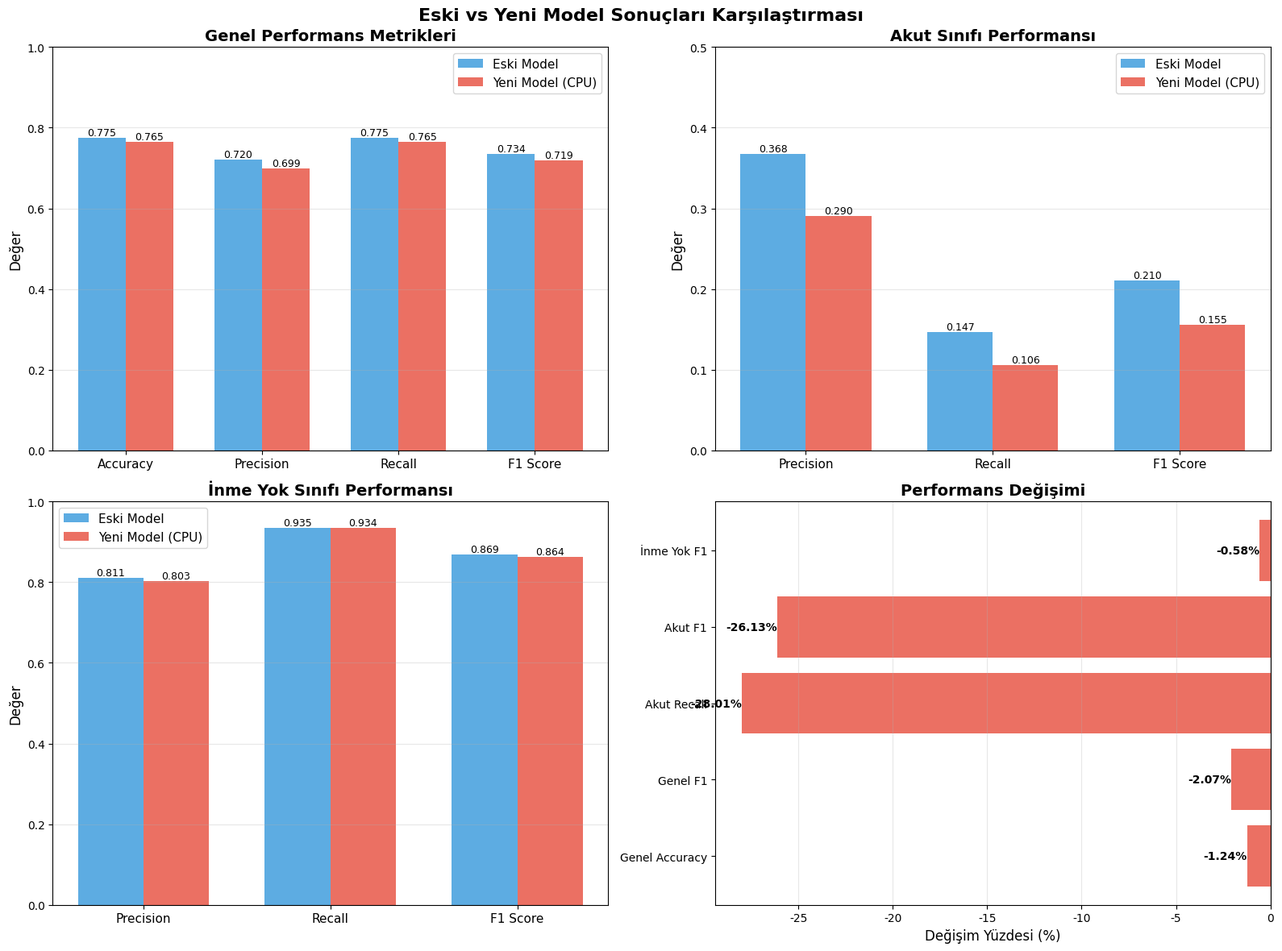

This figure's Python source: (Note: this script raises an exception after producing the figure.)
"""
Eski ve Yeni Sonuçları Karşılaştırma Grafiği
"""

import pandas as pd
import matplotlib.pyplot as plt
import numpy as np
from pathlib import Path
import json

# Türkçe karakter desteği
plt.rcParams['font.family'] = 'DejaVu Sans'
plt.rcParams['axes.unicode_minus'] = False

# Sonuç dosyalarını oku
results_dir = Path("results")

# Eski sonuçlar (ilk eğitim)
old_metrics = {
    "Akut": {
        "precision": 0.3676,
        "recall": 0.1471,
        "f1_score": 0.2101
    },
    "İnme Yok": {
        "precision": 0.8107,
        "recall": 0.9352,
        "f1_score": 0.8685
    },
    "Genel": {
        "accuracy": 0.7746,
        "precision": 0.7204,
        "recall": 0.7746,
        "f1_score": 0.7343
    }
}

# Yeni sonuçlar (CPU eğitimi sonrası)
new_metrics = {
    "Akut": {
        "precision": 0.2903,
        "recall": 0.1059,
        "f1_score": 0.1552
    },
    "İnme Yok": {
        "precision": 0.8031,
        "recall": 0.9337,
        "f1_score": 0.8635
    },
    "Genel": {
        "accuracy": 0.7650,
        "precision": 0.6986,
        "recall": 0.7650,
        "f1_score": 0.7191
    }
}

# Grafik oluştur
fig, axes = plt.subplots(2, 2, figsize=(16, 12))
fig.suptitle('Eski vs Yeni Model Sonuçları Karşılaştırması', fontsize=16, fontweight='bold')

# 1. Genel Metrikler Karşılaştırması
ax1 = axes[0, 0]
categories = ['Accuracy', 'Precision', 'Recall', 'F1 Score']
old_values = [
    old_metrics["Genel"]["accuracy"],
    old_metrics["Genel"]["precision"],
    old_metrics["Genel"]["recall"],
    old_metrics["Genel"]["f1_score"]
]
new_values = [
    new_metrics["Genel"]["accuracy"],
    new_metrics["Genel"]["precision"],
    new_metrics["Genel"]["recall"],
    new_metrics["Genel"]["f1_score"]
]

x = np.arange(len(categories))
width = 0.35

bars1 = ax1.bar(x - width/2, old_values, width, label='Eski Model', color='#3498db', alpha=0.8)
bars2 = ax1.bar(x + width/2, new_values, width, label='Yeni Model (CPU)', color='#e74c3c', alpha=0.8)

ax1.set_ylabel('Değer', fontsize=12)
ax1.set_title('Genel Performans Metrikleri', fontsize=14, fontweight='bold')
ax1.set_xticks(x)
ax1.set_xticklabels(categories, fontsize=11)
ax1.legend(fontsize=11)
ax1.set_ylim([0, 1])
ax1.grid(axis='y', alpha=0.3)

# Değerleri çubukların üzerine yaz
for bars in [bars1, bars2]:
    for bar in bars:
        height = bar.get_height()
        ax1.text(bar.get_x() + bar.get_width()/2., height,
                f'{height:.3f}',
                ha='center', va='bottom', fontsize=9)

# 2. Akut Sınıfı Karşılaştırması
ax2 = axes[0, 1]
akut_metrics = ['Precision', 'Recall', 'F1 Score']
akut_old = [
    old_metrics["Akut"]["precision"],
    old_metrics["Akut"]["recall"],
    old_metrics["Akut"]["f1_score"]
]
akut_new = [
    new_metrics["Akut"]["precision"],
    new_metrics["Akut"]["recall"],
    new_metrics["Akut"]["f1_score"]
]

x2 = np.arange(len(akut_metrics))
bars3 = ax2.bar(x2 - width/2, akut_old, width, label='Eski Model', color='#3498db', alpha=0.8)
bars4 = ax2.bar(x2 + width/2, akut_new, width, label='Yeni Model (CPU)', color='#e74c3c', alpha=0.8)

ax2.set_ylabel('Değer', fontsize=12)
ax2.set_title('Akut Sınıfı Performansı', fontsize=14, fontweight='bold')
ax2.set_xticks(x2)
ax2.set_xticklabels(akut_metrics, fontsize=11)
ax2.legend(fontsize=11)
ax2.set_ylim([0, 0.5])
ax2.grid(axis='y', alpha=0.3)

for bars in [bars3, bars4]:
    for bar in bars:
        height = bar.get_height()
        ax2.text(bar.get_x() + bar.get_width()/2., height,
                f'{height:.3f}',
                ha='center', va='bottom', fontsize=9)

# 3. İnme Yok Sınıfı Karşılaştırması
ax3 = axes[1, 0]
inmeyok_metrics = ['Precision', 'Recall', 'F1 Score']
inmeyok_old = [
    old_metrics["İnme Yok"]["precision"],
    old_metrics["İnme Yok"]["recall"],
    old_metrics["İnme Yok"]["f1_score"]
]
inmeyok_new = [
    new_metrics["İnme Yok"]["precision"],
    new_metrics["İnme Yok"]["recall"],
    new_metrics["İnme Yok"]["f1_score"]
]

x3 = np.arange(len(inmeyok_metrics))
bars5 = ax3.bar(x3 - width/2, inmeyok_old, width, label='Eski Model', color='#3498db', alpha=0.8)
bars6 = ax3.bar(x3 + width/2, inmeyok_new, width, label='Yeni Model (CPU)', color='#e74c3c', alpha=0.8)

ax3.set_ylabel('Değer', fontsize=12)
ax3.set_title('İnme Yok Sınıfı Performansı', fontsize=14, fontweight='bold')
ax3.set_xticks(x3)
ax3.set_xticklabels(inmeyok_metrics, fontsize=11)
ax3.legend(fontsize=11)
ax3.set_ylim([0, 1])
ax3.grid(axis='y', alpha=0.3)

for bars in [bars5, bars6]:
    for bar in bars:
        height = bar.get_height()
        ax3.text(bar.get_x() + bar.get_width()/2., height,
                f'{height:.3f}',
                ha='center', va='bottom', fontsize=9)

# 4. Değişim Yüzdesi
ax4 = axes[1, 1]
changes = {
    'Genel Accuracy': ((new_metrics["Genel"]["accuracy"] - old_metrics["Genel"]["accuracy"]) / old_metrics["Genel"]["accuracy"]) * 100,
    'Genel F1': ((new_metrics["Genel"]["f1_score"] - old_metrics["Genel"]["f1_score"]) / old_metrics["Genel"]["f1_score"]) * 100,
    'Akut Recall': ((new_metrics["Akut"]["recall"] - old_metrics["Akut"]["recall"]) / old_metrics["Akut"]["recall"]) * 100,
    'Akut F1': ((new_metrics["Akut"]["f1_score"] - old_metrics["Akut"]["f1_score"]) / old_metrics["Akut"]["f1_score"]) * 100,
    'İnme Yok F1': ((new_metrics["İnme Yok"]["f1_score"] - old_metrics["İnme Yok"]["f1_score"]) / old_metrics["İnme Yok"]["f1_score"]) * 100,
}

change_labels = list(changes.keys())
change_values = list(changes.values())
colors = ['#e74c3c' if v < 0 else '#2ecc71' for v in change_values]

bars7 = ax4.barh(change_labels, change_values, color=colors, alpha=0.8)
ax4.set_xlabel('Değişim Yüzdesi (%)', fontsize=12)
ax4.set_title('Performans Değişimi', fontsize=14, fontweight='bold')
ax4.axvline(x=0, color='black', linestyle='-', linewidth=0.8)
ax4.grid(axis='x', alpha=0.3)

for i, (bar, val) in enumerate(zip(bars7, change_values)):
    ax4.text(val, i, f'{val:+.2f}%',
            ha='left' if val > 0 else 'right', va='center', fontsize=10, fontweight='bold')

plt.tight_layout()

# Grafiği kaydet
output_path = results_dir / "sonuc_karsilastirma_grafigi.png"
plt.savefig(output_path, dpi=300, bbox_inches='tight')
print(f"[OK] Grafik kaydedildi: {output_path}")

# Ayrıca PDF olarak da kaydet
output_path_pdf = results_dir / "sonuc_karsilastirma_grafigi.pdf"
plt.savefig(output_path_pdf, bbox_inches='tight')
print(f"[OK] PDF kaydedildi: {output_path_pdf}")

plt.close()

print("\n" + "="*80)
print("GRAFIK OZETI")
print("="*80)
print(f"\n[GENEL PERFORMANS]")
print(f"  Eski Model Accuracy: {old_metrics['Genel']['accuracy']:.4f} ({old_metrics['Genel']['accuracy']*100:.2f}%)")
print(f"  Yeni Model Accuracy: {new_metrics['Genel']['accuracy']:.4f} ({new_metrics['Genel']['accuracy']*100:.2f}%)")
print(f"  Degisim: {changes['Genel Accuracy']:+.2f}%")

print(f"\n[AKUT SINIFI]")
print(f"  Eski Recall: {old_metrics['Akut']['recall']:.4f} ({old_metrics['Akut']['recall']*100:.2f}%)")
print(f"  Yeni Recall: {new_metrics['Akut']['recall']:.4f} ({new_metrics['Akut']['recall']*100:.2f}%)")
print(f"  Degisim: {changes['Akut Recall']:+.2f}%")

print(f"\n[INME YOK SINIFI]")
print(f"  Eski F1: {old_metrics['İnme Yok']['f1_score']:.4f} ({old_metrics['İnme Yok']['f1_score']*100:.2f}%)")
print(f"  Yeni F1: {new_metrics['İnme Yok']['f1_score']:.4f} ({new_metrics['İnme Yok']['f1_score']*100:.2f}%)")
print(f"  Degisim: {changes['İnme Yok F1']:+.2f}%")
print("="*80)
